Image classification data set "dataset0" (rabzgg/klasifikasi-kematangan-pisang on GitHub). Class labels (3): ripe banana, unripe banana, very ripe banana.

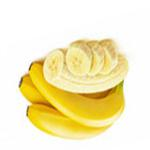
Label: ripe banana

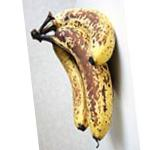
Label: very ripe banana

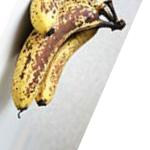
Label: very ripe banana

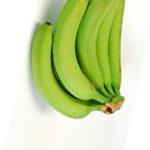
Label: unripe banana

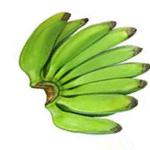
Label: unripe banana

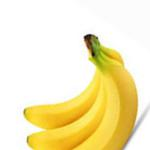
Label: ripe banana
